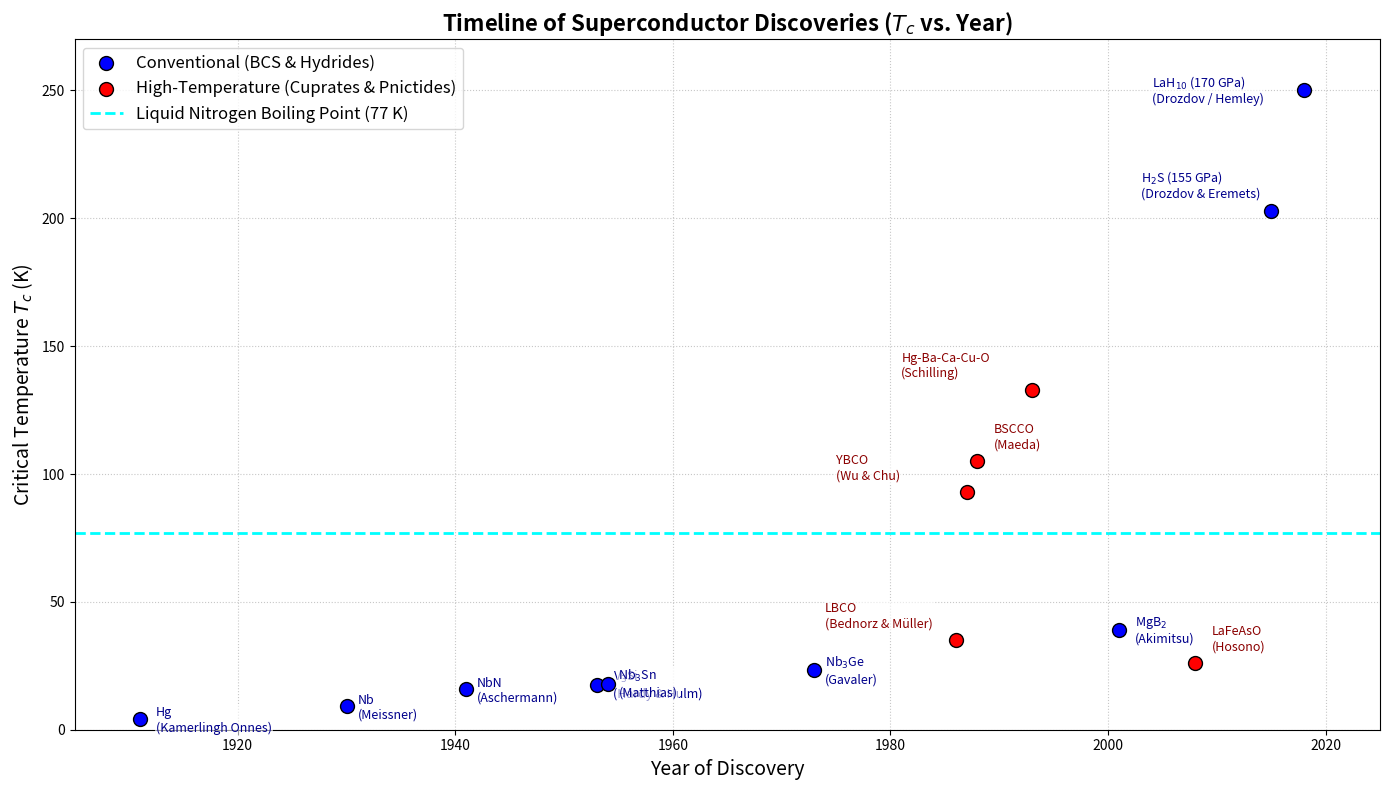

Python code for this plot:
# -*- coding: utf-8 -*-
"""
Created on Thu Jul  9 12:32:22 2026

@author: Straight A
"""

import matplotlib.pyplot as plt
import numpy as np

# Data compilation
# Format: [Material, Year, Tc, Discoverer, Type]
data = [
    ("Hg", 1911, 4.2, "Kamerlingh Onnes", "Conventional"),
    ("Nb", 1930, 9.2, "Meissner", "Conventional"),
    ("NbN", 1941, 16.0, "Aschermann", "Conventional"),
    ("V$_3$Si", 1953, 17.5, "Hardy & Hulm", "Conventional"),
    ("Nb$_3$Sn", 1954, 18.0, "Matthias", "Conventional"),
    ("Nb$_3$Ge", 1973, 23.2, "Gavaler", "Conventional"),
    ("LBCO", 1986, 35.0, "Bednorz & Müller", "High-Tc"),
    ("YBCO", 1987, 93.0, "Wu & Chu", "High-Tc"),
    ("BSCCO", 1988, 105.0, "Maeda", "High-Tc"),
    ("Hg-Ba-Ca-Cu-O", 1993, 133.0, "Schilling", "High-Tc"),
    ("MgB$_2$", 2001, 39.0, "Akimitsu", "Conventional"),
    ("LaFeAsO", 2008, 26.0, "Hosono", "High-Tc"),
    ("H$_2$S (155 GPa)", 2015, 203.0, "Drozdov & Eremets", "Conventional"),
    ("LaH$_{10}$ (170 GPa)", 2018, 250.0, "Drozdov / Hemley", "Conventional")
]

# Separate data
conv_years = [d[1] for d in data if d[4] == "Conventional"]
conv_tc = [d[2] for d in data if d[4] == "Conventional"]
conv_labels = [f"{d[0]}\n({d[3]})" for d in data if d[4] == "Conventional"]

high_years = [d[1] for d in data if d[4] == "High-Tc"]
high_tc = [d[2] for d in data if d[4] == "High-Tc"]
high_labels = [f"{d[0]}\n({d[3]})" for d in data if d[4] == "High-Tc"]

plt.figure(figsize=(14, 8))

# Plot conventional
plt.scatter(conv_years, conv_tc, color='blue', s=100, label='Conventional (BCS & Hydrides)', edgecolors='black', zorder=5)

# Plot High-Tc
plt.scatter(high_years, high_tc, color='red', s=100, label='High-Temperature (Cuprates & Pnictides)', edgecolors='black', zorder=5)

# Add liquid nitrogen reference line
plt.axhline(y=77, color='cyan', linestyle='--', linewidth=2, label='Liquid Nitrogen Boiling Point (77 K)', zorder=1)

# Add labels
for i, (year, tc, label) in enumerate(zip(conv_years, conv_tc, conv_labels)):
    # Custom offsets to prevent overlap
    x_offset = 1.5
    y_offset = -5 if tc < 30 else 5
    if "H$_2$S" in label:
        x_offset = -12
        y_offset = 5
    elif "LaH$_{10}$" in label:
        x_offset = -14
        y_offset = -5
    elif "MgB" in label:
        x_offset = 1.5
        y_offset = -5
    elif "Nb" in label:
        x_offset = 1
        y_offset = -5
        
    plt.text(year + x_offset, tc + y_offset, label, fontsize=9, color='darkblue', 
             bbox=dict(facecolor='white', alpha=0.6, edgecolor='none', pad=1))

for i, (year, tc, label) in enumerate(zip(high_years, high_tc, high_labels)):
    x_offset = -12 if "YBCO" in label or "Hg-Ba" in label else 1.5
    y_offset = 5
    if "LBCO" in label:
        x_offset = -12
    plt.text(year + x_offset, tc + y_offset, label, fontsize=9, color='darkred',
             bbox=dict(facecolor='white', alpha=0.6, edgecolor='none', pad=1))

plt.title('Timeline of Superconductor Discoveries ($T_c$ vs. Year)', fontsize=16, fontweight='bold')
plt.xlabel('Year of Discovery', fontsize=14)
plt.ylabel('Critical Temperature $T_c$ (K)', fontsize=14)
plt.grid(True, linestyle=':', alpha=0.7, zorder=0)
plt.legend(loc='upper left', fontsize=12)

# Set limits to give some padding
plt.xlim(1905, 2025)
plt.ylim(0, 270)

plt.tight_layout()
plt.savefig('superconductor_timeline.png', dpi=300)
plt.close()

print("Timeline graph generated successfully.")
